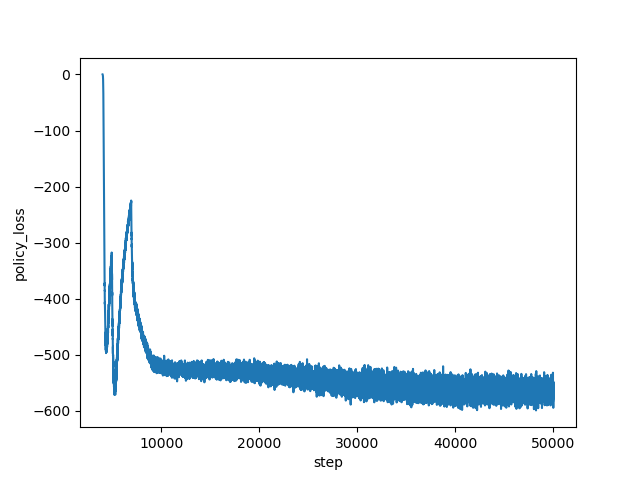

The table this chart was drawn from, first rows:
step, policy_loss
4000, 0.07203
4001, 0.04212
4002, 0.01307
4003, -0.01415
4004, -0.04247
4005, -0.069
4006, -0.09785
4007, -0.1283
4008, -0.1549
4009, -0.1847
4010, -0.2127
4011, -0.2437
4012, -0.2823
4013, -0.3106
4014, -0.344
4015, -0.3902
4016, -0.4315
4017, -0.4718
4018, -0.5199
4019, -0.587
4020, -0.636
4021, -0.6944
4022, -0.7675
4023, -0.8275
4024, -0.9123
4025, -0.9886
4026, -1.069
4027, -1.159
4028, -1.256
4029, -1.385
4030, -1.46
4031, -1.609
4032, -1.759
4033, -1.872
4034, -2.016
4035, -2.197
4036, -2.319
4037, -2.524
4038, -2.7
4039, -2.909
4040, -3.111
4041, -3.387
4042, -3.606
4043, -3.883
4044, -4.156
4045, -4.45
4046, -4.801
4047, -5.092
4048, -5.462
4049, -5.798
4050, -6.246
4051, -6.703
4052, -7.086
4053, -7.505
4054, -7.987
4055, -8.438
4056, -8.818
4057, -9.542
4058, -10.12
4059, -10.68
... 45,940 more rows
